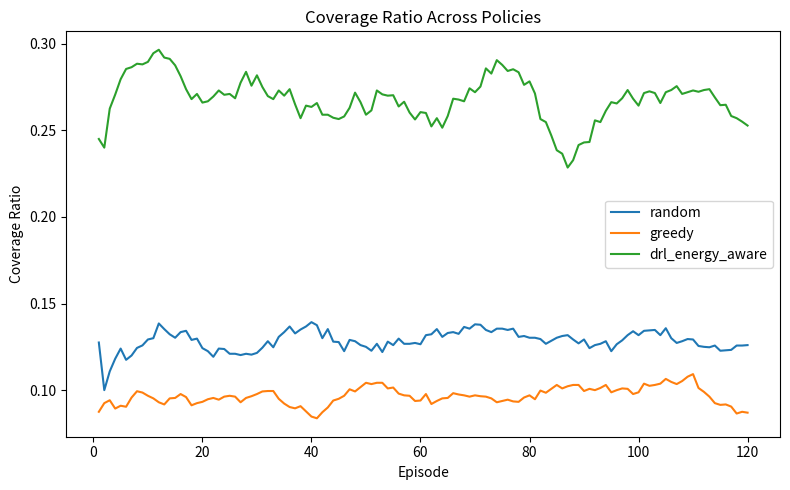
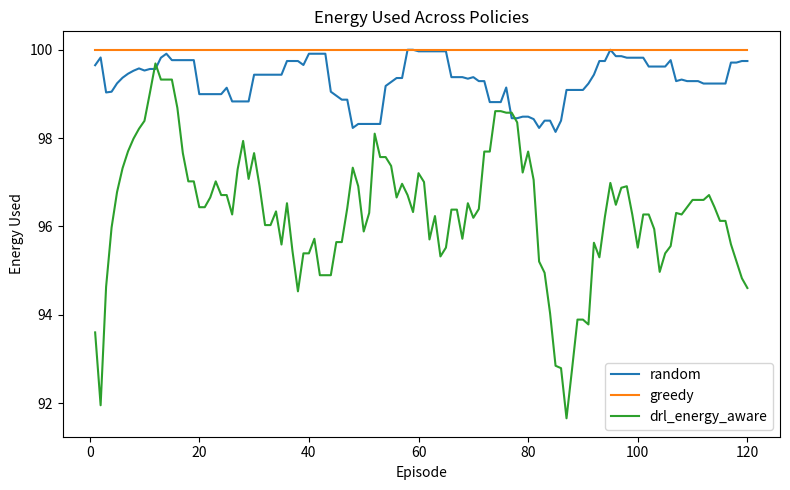
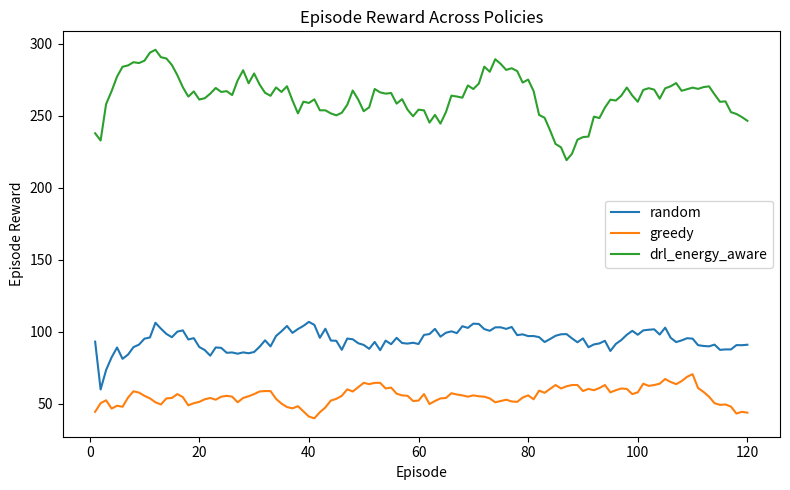
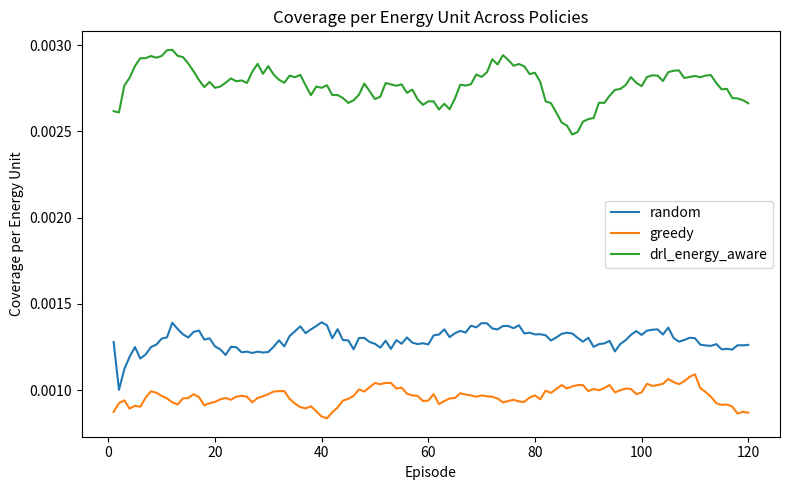

These charts were generated, in order, by the following Python code:
import numpy as np
import pandas as pd
import matplotlib.pyplot as plt
from pathlib import Path

np.random.seed(42)

OUTPUT = Path("outputs")
OUTPUT.mkdir(exist_ok=True)

GRID_SIZE = 20
EPISODES = 120
STEPS = 150
START_BATTERY = 100.0

ACTIONS = {
    0: (-1, 0),  # up
    1: (1, 0),   # down
    2: (0, -1),  # left
    3: (0, 1),   # right
    4: (0, 0),   # hover
}

def run_policy(policy_name: str):
    episode_rows = []

    for ep in range(EPISODES):
        pos = np.array([GRID_SIZE // 2, GRID_SIZE // 2])
        battery = START_BATTERY
        visited = set()
        reward_total = 0.0

        for step in range(STEPS):
            if battery <= 0:
                break

            if policy_name == "random":
                action = np.random.choice(list(ACTIONS.keys()))
            elif policy_name == "greedy":
                # move toward nearest unvisited cell by simple directional heuristic
                unvisited = [(i, j) for i in range(GRID_SIZE) for j in range(GRID_SIZE) if (i, j) not in visited]
                if unvisited:
                    target = np.array(unvisited[np.random.randint(len(unvisited))])
                    diff = target - pos
                    if abs(diff[0]) > abs(diff[1]):
                        action = 1 if diff[0] > 0 else 0
                    else:
                        action = 3 if diff[1] > 0 else 2
                else:
                    action = 4
            else:
                # DRL-inspired energy-aware policy:
                # favors unexplored high-value movements, avoids boundaries and low-battery waste
                candidates = []
                for a, move in ACTIONS.items():
                    nxt = np.clip(pos + np.array(move), 0, GRID_SIZE - 1)
                    new_cell_bonus = 2.0 if tuple(nxt) not in visited else -0.25
                    boundary_penalty = -0.5 if np.any(nxt == 0) or np.any(nxt == GRID_SIZE - 1) else 0
                    energy_penalty = -0.2 if a != 4 else -0.05
                    low_battery_penalty = -0.5 if battery < 20 and a != 4 else 0
                    score = new_cell_bonus + boundary_penalty + energy_penalty + low_battery_penalty + np.random.normal(0, 0.08)
                    candidates.append((score, a))
                action = max(candidates)[1]

            move = np.array(ACTIONS[action])
            new_pos = np.clip(pos + move, 0, GRID_SIZE - 1)
            moved = not np.array_equal(new_pos, pos)
            pos = new_pos

            energy_cost = 0.8 if moved else 0.25
            battery -= energy_cost

            before = len(visited)
            visited.add(tuple(pos))
            coverage_gain = len(visited) - before

            reward = coverage_gain * 3.0 - energy_cost * 0.6
            reward_total += reward

        coverage_ratio = len(visited) / (GRID_SIZE * GRID_SIZE)
        energy_used = START_BATTERY - max(battery, 0)

        episode_rows.append({
            "policy": policy_name,
            "episode": ep + 1,
            "coverage_ratio": coverage_ratio,
            "energy_used": energy_used,
            "battery_remaining": max(battery, 0),
            "steps_completed": step + 1,
            "reward": reward_total,
            "coverage_per_energy": coverage_ratio / max(energy_used, 1e-6),
        })

    return pd.DataFrame(episode_rows)

df = pd.concat([
    run_policy("random"),
    run_policy("greedy"),
    run_policy("drl_energy_aware")
], ignore_index=True)

df.to_csv(OUTPUT / "episode_results.csv", index=False)

summary = df.groupby("policy").agg({
    "coverage_ratio": ["mean", "std"],
    "energy_used": ["mean", "std"],
    "battery_remaining": ["mean", "std"],
    "steps_completed": ["mean", "std"],
    "reward": ["mean", "std"],
    "coverage_per_energy": ["mean", "std"],
}).round(4)

summary.to_csv(OUTPUT / "summary_table.csv")

for metric, ylabel, filename in [
    ("coverage_ratio", "Coverage Ratio", "coverage_comparison.png"),
    ("energy_used", "Energy Used", "energy_comparison.png"),
    ("reward", "Episode Reward", "reward_comparison.png"),
    ("coverage_per_energy", "Coverage per Energy Unit", "sustainability_efficiency.png"),
]:
    plt.figure(figsize=(8, 5))
    for policy in df["policy"].unique():
        subset = df[df["policy"] == policy]
        rolling = subset[metric].rolling(10, min_periods=1).mean()
        plt.plot(subset["episode"], rolling, label=policy)
    plt.xlabel("Episode")
    plt.ylabel(ylabel)
    plt.title(ylabel + " Across Policies")
    plt.legend()
    plt.tight_layout()
    plt.savefig(OUTPUT / filename, dpi=300)
    plt.close()

print("Simulation completed.")
print("Generated:")
print("- outputs/episode_results.csv")
print("- outputs/summary_table.csv")
print("- outputs/coverage_comparison.png")
print("- outputs/energy_comparison.png")
print("- outputs/reward_comparison.png")
print("- outputs/sustainability_efficiency.png")
